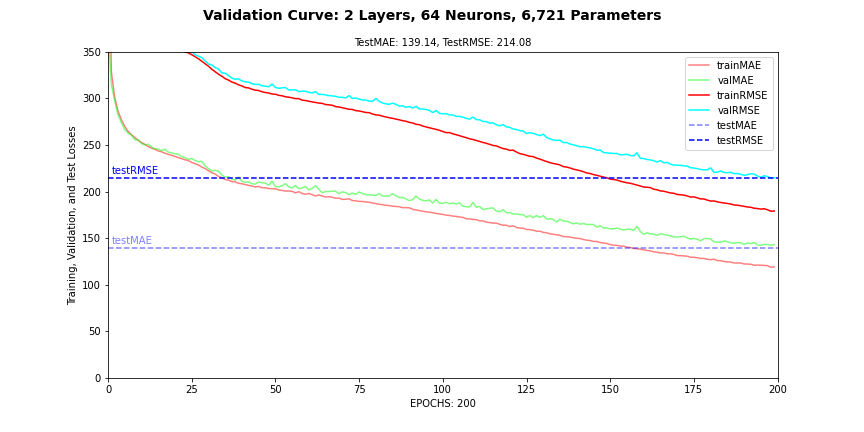

The table this chart was drawn from, first rows:
, loss, MAE, RMSE, MAPE, MSLE, val_loss, val_MAE, val_RMSE, val_MAPE, val_MSLE
0, 742178, 531.9, 788.4, 3450543872, 7.83, 322330, 376.7, 567.7, 12808719360, 1.832
1, 216901, 328.7, 465.7, 18369968128, 1.946, 188997, 314.9, 434.7, 18682259456, 1.919
2, 178980, 300.9, 423.1, 17446805504, 1.864, 170421, 297.4, 412.8, 16645038080, 1.789
3, 164508, 286.3, 405.6, 15207460864, 1.743, 158237, 282.4, 397.8, 14146700288, 1.642
4, 155188, 277, 393.9, 13332616192, 1.638, 151082, 274, 388.7, 12585496576, 1.537
5, 149305, 270, 386.4, 11810221056, 1.541, 145880, 266.6, 381.9, 10580640768, 1.419
6, 145304, 264.6, 381.2, 10146581504, 1.451, 142304, 262.8, 377.2, 9410471936, 1.346
7, 141910, 261.1, 376.7, 8801707008, 1.383, 140046, 260.7, 374.2, 8500248064, 1.295
8, 139285, 258.1, 373.2, 7678449664, 1.32, 137518, 255.6, 370.8, 7165501952, 1.219
9, 137222, 255, 370.4, 6701783552, 1.264, 136198, 255.7, 369.1, 6410693632, 1.184
10, 135557, 252.7, 368.2, 5750780416, 1.22, 134777, 251.5, 367.1, 5478155264, 1.115
11, 134109, 250.7, 366.2, 5022277120, 1.167, 133408, 250.2, 365.3, 4835293184, 1.079
12, 132797, 248.3, 364.4, 4338716160, 1.125, 132800, 250.8, 364.4, 4380548608, 1.055
13, 131492, 246.7, 362.6, 3794018816, 1.089, 131505, 247.9, 362.6, 3749412608, 1.008
14, 130634, 245.5, 361.4, 3318429952, 1.05, 130504, 245.8, 361.3, 3287207680, 0.9692
15, 129519, 243.6, 359.9, 2984150784, 1.024, 129915, 245.7, 360.4, 3030072064, 0.9479
16, 128680, 242.7, 358.7, 2579099136, 0.9937, 129169, 243.8, 359.4, 2738769408, 0.9142
17, 127787, 241.2, 357.5, 2348080128, 0.9682, 129896, 245.6, 360.4, 2499656960, 0.8993
18, 127093, 240.1, 356.5, 2099982464, 0.9402, 127987, 242.4, 357.8, 2296794112, 0.877
19, 126209, 239, 355.3, 1997436928, 0.9239, 126741, 241.6, 356, 2114573184, 0.866
20, 125353, 237.8, 354.1, 1762869504, 0.902, 126308, 240.6, 355.4, 1944024832, 0.8436
21, 124457, 236.6, 352.8, 1705739264, 0.8954, 126100, 240.2, 355.1, 1793070976, 0.8262
22, 123548, 235.4, 351.5, 1511820416, 0.8677, 124732, 237.6, 353.2, 1653774336, 0.8054
23, 122426, 234.1, 349.9, 1477755008, 0.8592, 123846, 236.4, 351.9, 1534971904, 0.7912
24, 121724, 233.4, 348.9, 1415911424, 0.854, 123155, 234.5, 350.9, 1388019456, 0.7654
25, 120392, 231.3, 347, 1309388160, 0.8302, 122717, 235.8, 350.3, 1363565696, 0.7696
26, 118891, 230.1, 344.8, 1288893952, 0.8277, 120288, 233.3, 346.8, 1315719168, 0.7673
27, 117392, 228.6, 342.6, 1257157120, 0.8212, 119251, 232.2, 345.3, 1287310976, 0.759
28, 115544, 226.4, 339.9, 1210946176, 0.8037, 118316, 232.5, 344, 1260959744, 0.7596
29, 113785, 224.7, 337.3, 1198265472, 0.8, 115713, 227.7, 340.2, 1085568896, 0.7224
30, 111946, 222.4, 334.6, 1151147264, 0.7873, 113541, 224.7, 337, 1023919680, 0.7121
31, 109764, 220.4, 331.3, 1090817408, 0.7696, 112798, 222.3, 335.9, 844906496, 0.669
32, 108074, 218.9, 328.7, 1045635200, 0.7593, 111022, 222.8, 333.2, 921811840, 0.6866
33, 106308, 216.3, 326, 984997632, 0.7359, 109906, 222, 331.5, 828429760, 0.665
34, 104876, 214.9, 323.8, 930675840, 0.72, 107189, 217.8, 327.4, 727666432, 0.6466
35, 103164, 213, 321.2, 878502528, 0.7048, 107020, 215.6, 327.1, 547446208, 0.5715
36, 102196, 212.3, 319.7, 821405632, 0.6816, 105352, 215.9, 324.6, 530228896, 0.5691
37, 100865, 210.7, 317.6, 765024576, 0.6615, 103513, 213.7, 321.7, 505814624, 0.5719
38, 100079, 210.4, 316.4, 731923328, 0.6506, 102784, 212.2, 320.6, 443455552, 0.5375
39, 98970, 208.9, 314.6, 707845120, 0.6371, 103009, 215.7, 320.9, 471708608, 0.5418
40, 98231, 208.4, 313.4, 671840192, 0.6242, 101637, 210.9, 318.8, 408640928, 0.4994
41, 97115, 207.5, 311.6, 629029504, 0.6053, 100967, 210.1, 317.8, 380780000, 0.5091
42, 96914, 206.8, 311.3, 592068160, 0.5952, 100876, 210.4, 317.6, 408542272, 0.4796
43, 96002, 205.9, 309.8, 581442944, 0.5819, 99744, 208.5, 315.8, 405613312, 0.469
44, 95407, 205, 308.9, 539755392, 0.5692, 99246, 208, 315, 401295616, 0.4706
45, 95179, 205.6, 308.5, 559672448, 0.5747, 99313, 210.4, 315.1, 444174496, 0.4818
46, 94356, 204.2, 307.2, 520588544, 0.5603, 98382, 209.5, 313.7, 454685632, 0.4817
47, 93850, 204.1, 306.3, 507026976, 0.5571, 97995, 209.2, 313, 430723008, 0.486
48, 93525, 203.3, 305.8, 515392416, 0.5573, 97668, 206.7, 312.5, 441005152, 0.4637
49, 92865, 203, 304.7, 494129856, 0.5525, 99516, 211.3, 315.5, 378643296, 0.4799
50, 92722, 203.1, 304.5, 487173792, 0.5482, 97179, 205.4, 311.7, 394805056, 0.4579
51, 92017, 201.8, 303.3, 462584704, 0.5417, 96642, 205, 310.9, 370013344, 0.4612
52, 91700, 201.3, 302.8, 460435872, 0.5405, 96967, 206.4, 311.4, 417788320, 0.4715
53, 91070, 200.6, 301.8, 456484032, 0.5349, 97135, 208.6, 311.7, 415363168, 0.4838
54, 90796, 200.6, 301.3, 430516672, 0.5276, 95524, 205.2, 309.1, 388095744, 0.4807
55, 90410, 200.3, 300.7, 427056064, 0.535, 95623, 203.8, 309.2, 336280192, 0.4727
56, 89864, 198.7, 299.8, 427604384, 0.5282, 95650, 206.7, 309.3, 375279648, 0.488
57, 89888, 199.9, 299.8, 411065024, 0.5299, 94478, 203.1, 307.4, 364528160, 0.4761
58, 88883, 198, 298.1, 402274656, 0.5302, 94711, 204, 307.8, 332910816, 0.4723
59, 88648, 197.2, 297.7, 395885856, 0.519, 94707, 205.4, 307.7, 362252672, 0.4832
... 140 more rows
